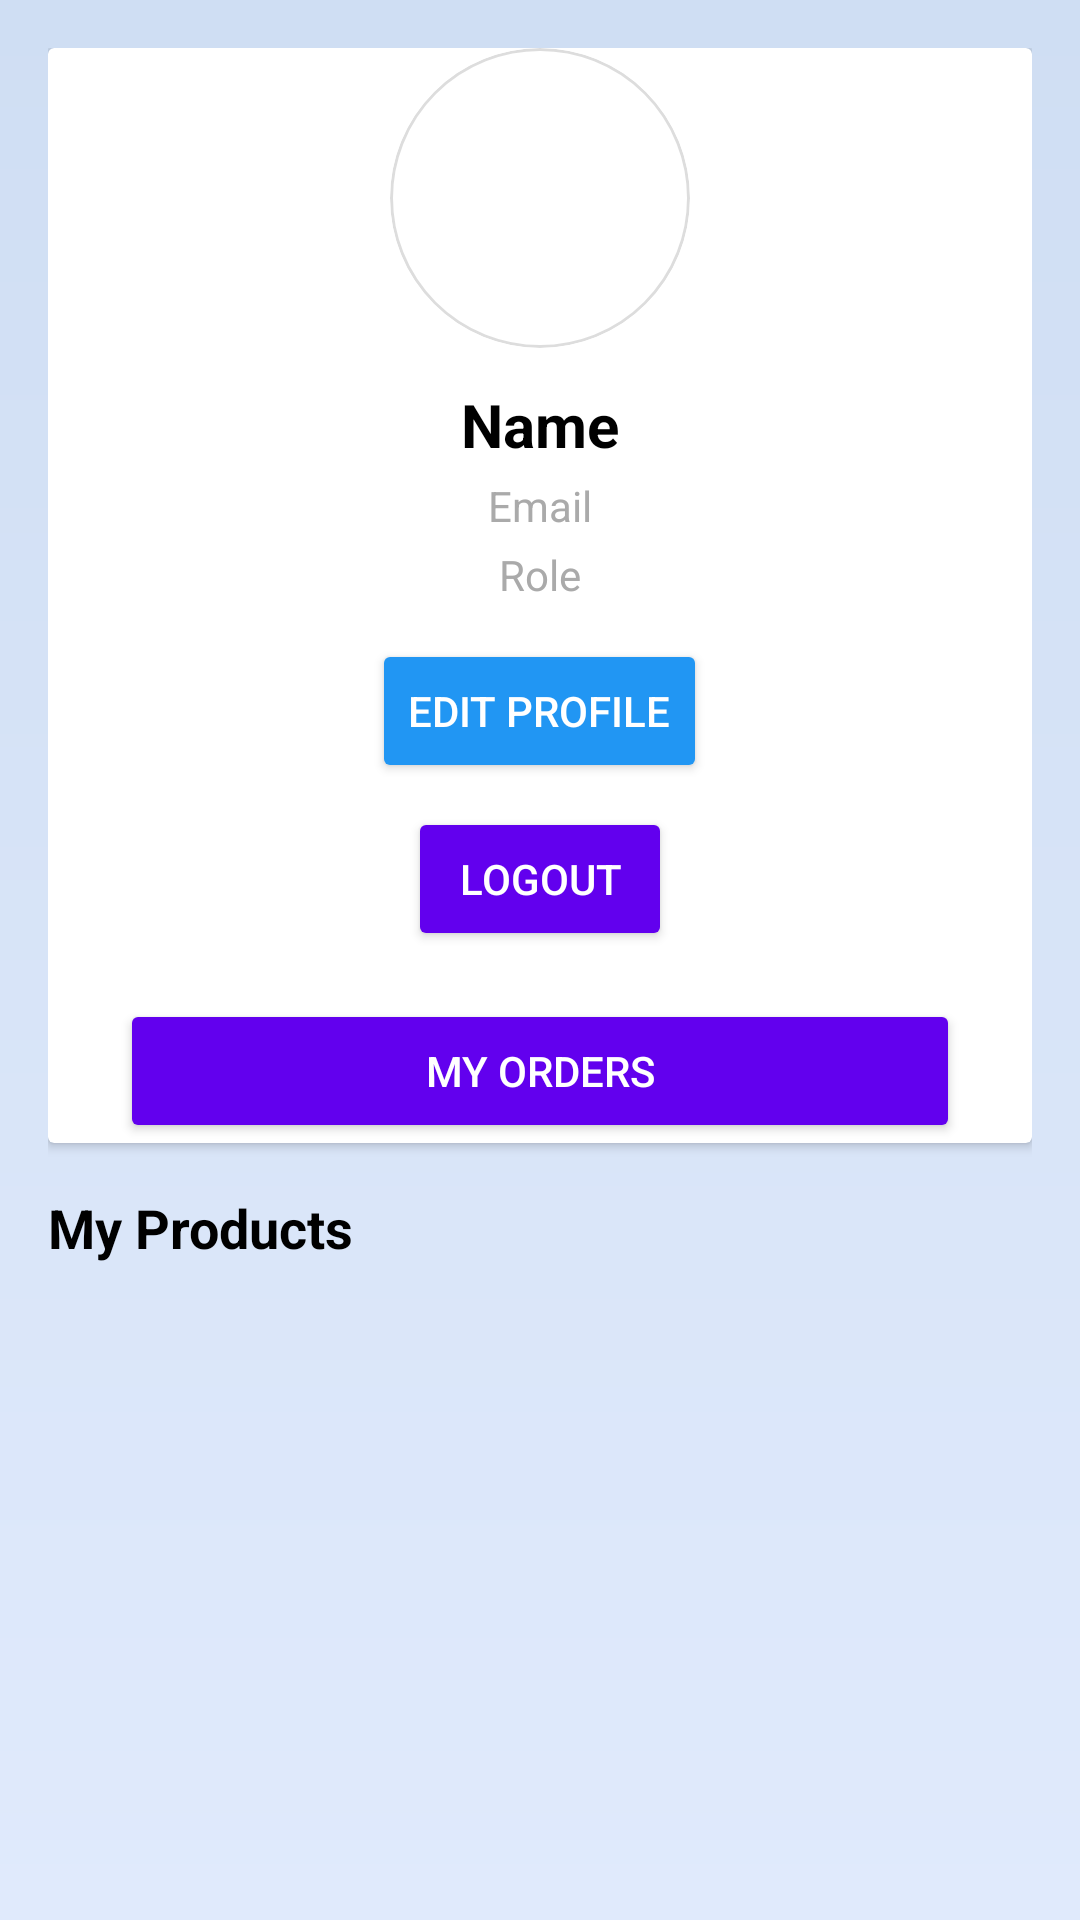

Here is an Android app screen rendered from its layout file. Give the layout XML and the strings, colors and styles it references.
<!-- AndroidManifest.xml: application theme Theme.BazarHub -->
<!-- res/layout/fragment_profile.xml -->
<?xml version="1.0" encoding="utf-8"?>
<LinearLayout
    xmlns:android="http://schemas.android.com/apk/res/android"
    android:orientation="vertical"
    android:layout_width="match_parent"
    android:layout_height="match_parent"
    android:padding="16dp"
    android:background="@drawable/bg_profile_gradient">

    
    <androidx.cardview.widget.CardView
        android:layout_width="match_parent"
        android:layout_height="wrap_content"
        android:cardCornerRadius="20dp"
        android:cardElevation="8dp"
        android:layout_marginBottom="16dp"
        android:background="@drawable/bg_frosted_glass"
        android:padding="16dp">

        <LinearLayout
            android:orientation="vertical"
            android:layout_width="match_parent"
            android:layout_height="wrap_content"
            android:gravity="center_horizontal">

            <ImageView
                android:id="@+id/ivProfilePic"
                android:layout_width="100dp"
                android:layout_height="100dp"
                android:scaleType="centerCrop"
                android:src="@drawable/ic_user_placeholder"
                android:layout_marginBottom="12dp"
                android:background="@drawable/bg_circular_shadow"
                android:clipToOutline="true"
                android:elevation="6dp"/>

            <TextView
                android:id="@+id/tvName"
                android:layout_width="wrap_content"
                android:layout_height="wrap_content"
                android:text="Name"
                android:textSize="20sp"
                android:textStyle="bold"
                android:textColor="@android:color/black"/>

            <TextView
                android:id="@+id/tvEmail"
                android:layout_width="wrap_content"
                android:layout_height="wrap_content"
                android:text="Email"
                android:textColor="@android:color/darker_gray"
                android:layout_marginTop="4dp"/>

            <TextView
                android:id="@+id/tvRole"
                android:layout_width="wrap_content"
                android:layout_height="wrap_content"
                android:text="Role"
                android:textColor="@android:color/darker_gray"
                android:layout_marginTop="4dp"/>

            
            <TextView
                android:id="@+id/tvAvgRating"
                android:layout_width="wrap_content"
                android:layout_height="wrap_content"
                android:text="Rating: —"
                android:textColor="@android:color/darker_gray"
                android:layout_marginTop="4dp"
                android:visibility="gone"/>

            
            <Button
                android:id="@+id/btnEditProfile"
                android:layout_width="wrap_content"
                android:layout_height="wrap_content"
                android:text="Edit Profile"
                android:layout_marginTop="12dp"
                android:backgroundTint="#2196F3"
                android:textColor="@android:color/white"/>

            <Button
                android:id="@+id/btnLogout"
                android:layout_width="wrap_content"
                android:layout_height="wrap_content"
                android:text="Logout"
                android:layout_marginTop="8dp"
                android:backgroundTint="#FF6200EE"
                android:textColor="@android:color/white"/>
            <Button
                android:id="@+id/btnMyOrders"
                android:layout_width="match_parent"
                android:layout_height="wrap_content"
                android:text="My Orders"
                android:layout_marginTop="16dp"
                android:layout_marginHorizontal="24dp"
                android:backgroundTint="@color/purple_500"
                android:textColor="@android:color/white" />

        </LinearLayout>
    </androidx.cardview.widget.CardView>

    <TextView
        android:layout_width="wrap_content"
        android:layout_height="wrap_content"
        android:text="My Products"
        android:textSize="18sp"
        android:textStyle="bold"
        android:paddingBottom="8dp"
        android:textColor="@android:color/black"/>

    <androidx.recyclerview.widget.RecyclerView
        android:id="@+id/rvMyProducts"
        android:layout_width="match_parent"
        android:layout_height="0dp"
        android:layout_weight="1"
        android:clipToPadding="false"
        android:paddingBottom="8dp"
        android:overScrollMode="never"/>
</LinearLayout>
<!-- resources referenced by this layout -->
<resources>
  <!-- drawable bg_circular_shadow (drawable) -->
  <?xml version="1.0" encoding="utf-8"?>
  <shape xmlns:android="http://schemas.android.com/apk/res/android"
      android:shape="oval">
      <solid android:color="#FFFFFFFF"/>
      <corners android:radius="50dp"/>
      <padding android:left="4dp" android:top="4dp" android:right="4dp" android:bottom="4dp"/>
      <stroke
          android:width="1dp"
          android:color="#22000000"/>
  </shape>
  <!-- drawable bg_frosted_glass (drawable) -->
  <?xml version="1.0" encoding="utf-8"?>
  <shape xmlns:android="http://schemas.android.com/apk/res/android" android:shape="rectangle">
      <solid android:color="#99FFFFFF"/> 
      <corners android:radius="16dp"/>
  </shape>
  <!-- drawable bg_profile_gradient (drawable) -->
  <?xml version="1.0" encoding="utf-8"?>
  <shape xmlns:android="http://schemas.android.com/apk/res/android"
      android:shape="rectangle">
  
      <gradient
          android:startColor="#FFe0eafc"
          android:endColor="#FFCFDEF3"
          android:angle="90"/>
  
  </shape>
  <style name="Theme.BazarHub" parent="Base.Theme.BazarHub" />
  <style name="Base.Theme.BazarHub" parent="Theme.Material3.DayNight.NoActionBar">
          
          
          <item name="android:statusBarColor">?attr/colorSurface</item>
          <item name="android:navigationBarColor">?attr/colorSurface</item>
      </style>
  <!-- not gathered from this repository: default colours our renderer supplied (Android Studio template values) -->
  <color name="purple_500">#FF6200EE</color>
</resources>
